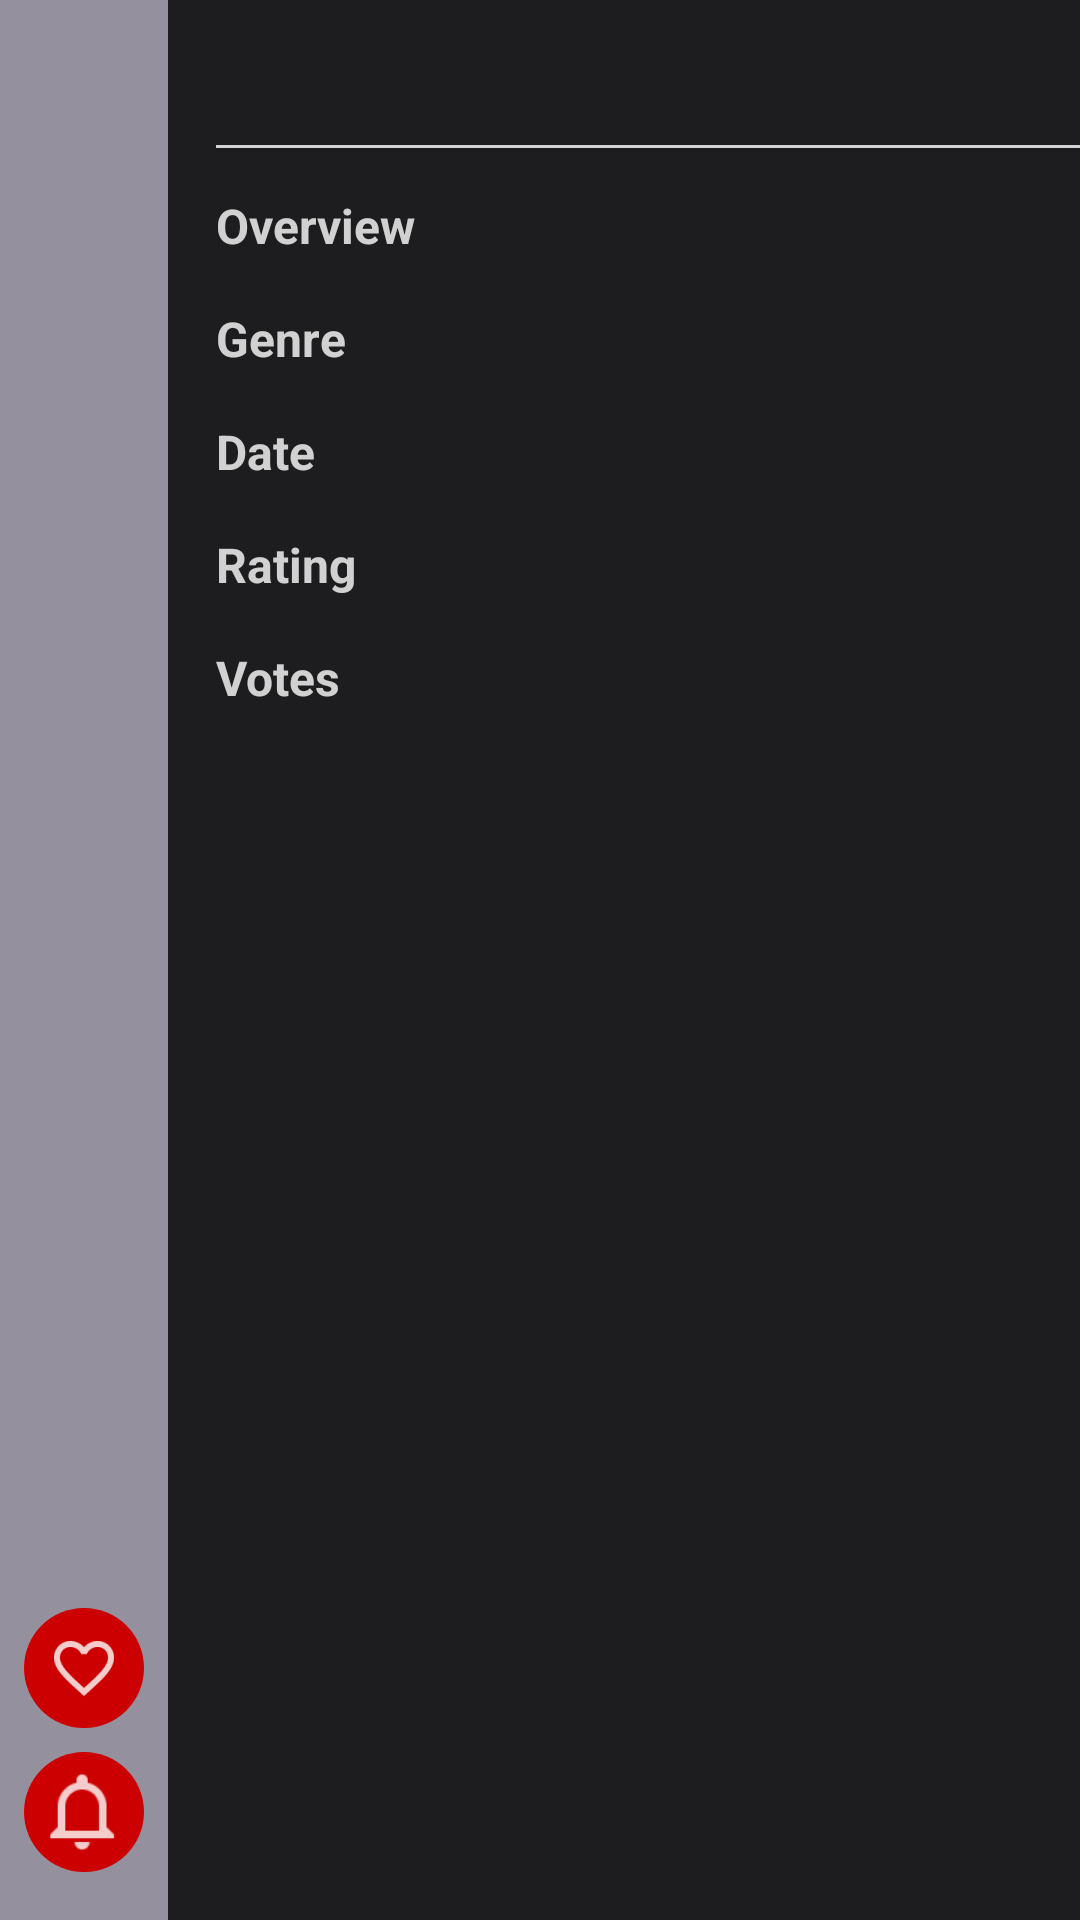

This screen was rendered from an Android layout file. Write that file and the resources it references.
<!-- AndroidManifest.xml: activity theme Theme.AppCompat.NoActionBar -->
<!-- res/layout/activity_movie_detail.xml -->
<RelativeLayout xmlns:android="http://schemas.android.com/apk/res/android"
    xmlns:tools="http://schemas.android.com/tools"
    android:layout_width="match_parent"
    android:layout_height="match_parent"
    tools:context="com.example.example.daggermimo.movie.MovieDetailActivity">

    <ImageView
        android:id="@+id/background"
        android:layout_width="match_parent"
        android:layout_height="match_parent"
        android:background="@color/placeholder" />

    <LinearLayout
        android:id="@+id/action_buttons"
        android:layout_width="wrap_content"
        android:layout_height="wrap_content"
        android:layout_alignParentBottom="true"
        android:orientation="vertical"
        android:padding="8dip">

        <ImageView
            android:id="@+id/favorite"
            android:layout_width="wrap_content"
            android:layout_height="wrap_content"
            android:layout_marginBottom="8dip"
            android:src="@drawable/icon_watchlist_selector"
            android:scaleType="center"
            android:background="@drawable/red_placeholder" />

        <ImageView
            android:id="@+id/watchlist"
            android:layout_width="wrap_content"
            android:layout_height="wrap_content"
            android:layout_marginBottom="8dip"
            android:src="@drawable/icon_favorite_selector"
            android:background="@drawable/red_placeholder"/>
    </LinearLayout>

    <ScrollView
        android:layout_width="match_parent"
        android:layout_height="match_parent"
        android:layout_toRightOf="@id/action_buttons"
        android:background="@color/black_80">

        <RelativeLayout
            android:layout_width="match_parent"
            android:layout_height="wrap_content"
            android:divider="@android:color/white"
            android:dividerPadding="1px"
            android:orientation="vertical"
            android:showDividers="middle">

            <TextView
                android:id="@+id/title"
                android:textColor="@color/white_80"
                android:layout_width="wrap_content"
                android:layout_height="wrap_content"
                android:textSize="24dip"
                android:singleLine="true"
                android:ellipsize="end"
                android:textAllCaps="true"
                android:layout_marginLeft="16dip"
                android:layout_marginTop="16dip"
                tools:text="Crash"/>

            <View
                android:layout_width="match_parent"
                android:layout_height="1dip"
                android:background="@color/white_80"
                android:layout_marginLeft="16dip"
                android:layout_below="@id/title"/>
            
            <TableLayout
                android:layout_width="match_parent"
                android:layout_height="wrap_content"
                android:layout_below="@id/title"
                android:layout_margin="16dip">

                <TableRow android:paddingBottom="16dip">

                    <TextView
                        style="@style/text.primary"
                        android:text="@string/movie_detail_overview" />

                    <TextView
                        android:id="@+id/overview"
                        style="@style/text.secondary"
                        android:layout_width="0dp"
                        android:layout_height="wrap_content"
                        android:layout_weight="1"
                        tools:text="Durante el día, Driver (Ryan Gosling) trabaja en un taller y es conductor especialista de cine, pero, algunas noches de forma esporádica..." />
                </TableRow>

                <TableRow android:paddingBottom="16dip">

                    <TextView
                        style="@style/text.primary"
                        android:text="@string/movie_detail_genre" />

                    <TextView
                        android:id="@+id/genre"
                        style="@style/text.secondary"
                        android:layout_width="0dp"
                        android:layout_height="wrap_content"
                        android:layout_weight="1"
                        tools:text="Acción" />
                </TableRow>

                <TableRow android:paddingBottom="16dip">

                    <TextView
                        style="@style/text.primary"
                        android:text="@string/movie_detail_date" />

                    <TextView
                        android:id="@+id/date"
                        style="@style/text.secondary"
                        android:layout_width="0dp"
                        android:layout_height="wrap_content"
                        android:layout_weight="1"
                        tools:text="17/03/2015" />
                </TableRow>

                <TableRow android:paddingBottom="16dip">

                    <TextView
                        style="@style/text.primary"
                        android:text="@string/movie_detail_rate" />

                    <TextView
                        android:id="@+id/rating"
                        style="@style/text.secondary"
                        android:layout_width="0dp"
                        android:layout_height="wrap_content"
                        android:layout_weight="1"
                        tools:text="7.0" />
                </TableRow>

                <TableRow android:paddingBottom="16dip">

                    <TextView
                        style="@style/text.primary"
                        android:text="@string/movie_detail_votes" />

                    <TextView
                        android:id="@+id/votes"
                        style="@style/text.secondary"
                        android:layout_width="0dp"
                        android:layout_height="wrap_content"
                        android:layout_weight="1"
                        tools:text="177" />
                </TableRow>
            </TableLayout>
        </RelativeLayout>
    </ScrollView>


</RelativeLayout>
<!-- resources referenced by this layout -->
<resources>
  <color name="black_80">#CC000000</color>
  <color name="placeholder">#FF94909E</color>
  <color name="white_80">#CCFFFFFF</color>
  <!-- drawable icon_favorite_selector (drawable) -->
  <?xml version="1.0" encoding="utf-8"?>
  <selector xmlns:android="http://schemas.android.com/apk/res/android">
      <item android:state_activated="true" android:drawable="@drawable/ic_watchlist"/>
      <item android:drawable="@drawable/ic_watchlist_outline"/>
  </selector>
  <!-- drawable icon_watchlist_selector (drawable) -->
  <?xml version="1.0" encoding="utf-8"?>
  <selector xmlns:android="http://schemas.android.com/apk/res/android">
      <item android:state_activated="true" android:drawable="@drawable/ic_favorite"/>
      <item android:drawable="@drawable/ic_favorite_outline"/>
  </selector>
  <!-- drawable red_placeholder (drawable) -->
  <?xml version="1.0" encoding="utf-8"?>
  <shape
      xmlns:android="http://schemas.android.com/apk/res/android"
      android:shape="oval">
      <solid android:color="@android:color/holo_red_dark"/>
      <size android:height="40dip" android:width="40dip"/>
  </shape>
  <string name="movie_detail_date">Date</string>
  <string name="movie_detail_genre">Genre</string>
  <string name="movie_detail_overview">Overview</string>
  <string name="movie_detail_rate">Rating</string>
  <string name="movie_detail_votes">Votes</string>
  <style name="text.primary" parent="text">
          <item name="android:textStyle">bold</item>
          <item name="android:textColor">@color/white_80</item>
          <item name="android:layout_marginRight">16dip</item>
          <item name="android:layout_height">wrap_content</item>
          <item name="android:layout_width">wrap_content</item>
      </style>
  <style name="text.secondary">
          <item name="android:textColor">@color/white_60</item>
          <item name="android:layout_width">0dp</item>
          <item name="android:layout_height">wrap_content</item>
          <item name="android:layout_weight">1</item>
      </style>
  <!-- drawable ic_watchlist: png bitmap (drawable-hdpi, 346 bytes) -->
  <!-- drawable ic_watchlist_outline: png bitmap (drawable-hdpi, 426 bytes) -->
  <!-- drawable ic_favorite: png bitmap (drawable-hdpi, 460 bytes) -->
  <!-- drawable ic_favorite_outline: png bitmap (drawable-hdpi, 690 bytes) -->
  <style name="text">
          <item name="android:textSize">16dip</item>
      </style>
  <color name="white_60">#99FFFFFF</color>
</resources>
